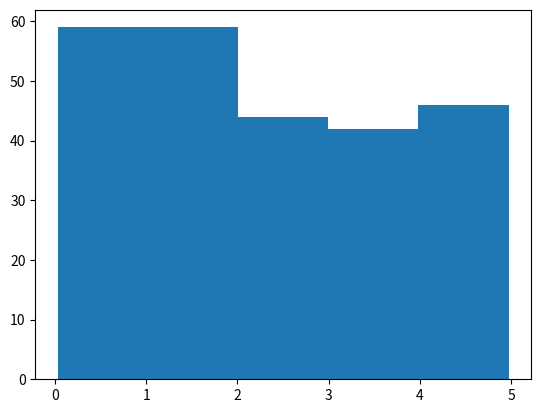
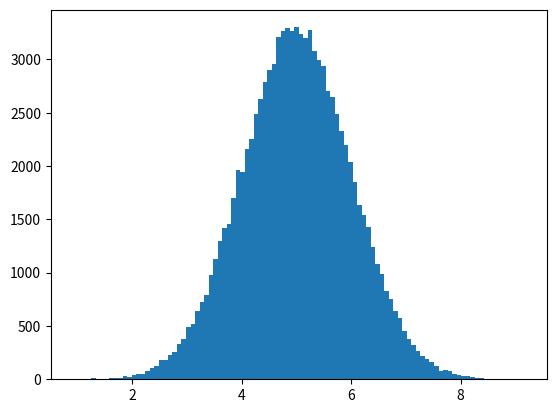
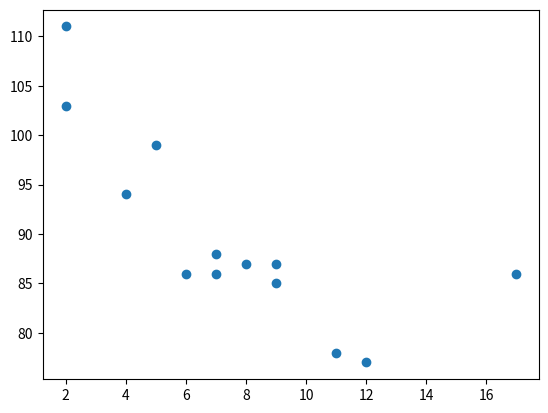

Python code for these plots, in order:
import numpy as np


speed = [99,86,87,88,111,86,103,87,94,78,77,85,86]

mean_speed = np.mean(speed)

median_speed = np.median(speed)

standard_deviation_speed = np.std(speed)

variance_speed = np.var(speed)

ages = [5,31,43,48,50,41,7,11,15,39,80,82,32,2,8,6,25,36,27,61,31]

# what age are 75 % of people younger than
percentile_75_age = np.percentile(ages, 75)

# create big dataset of 250 values between 0 and 5
rand_250 = np.random.uniform(0.0,5.0,250)


import matplotlib.pyplot as plt

# histogram
plt.hist(rand_250, 5) # int = number of bars
plt.show

rand_100000 = np.random.normal(5.0, 1.0, 100000)

plt.figure()
plt.hist(rand_100000, 100)
plt.show()


x = [5,7,8,7,2,17,2,9,4,11,12,9,6]
y = [99,86,87,88,111,86,103,87,94,78,77,85,86]

plt.figure()
plt.scatter(x,y)
plt.show()